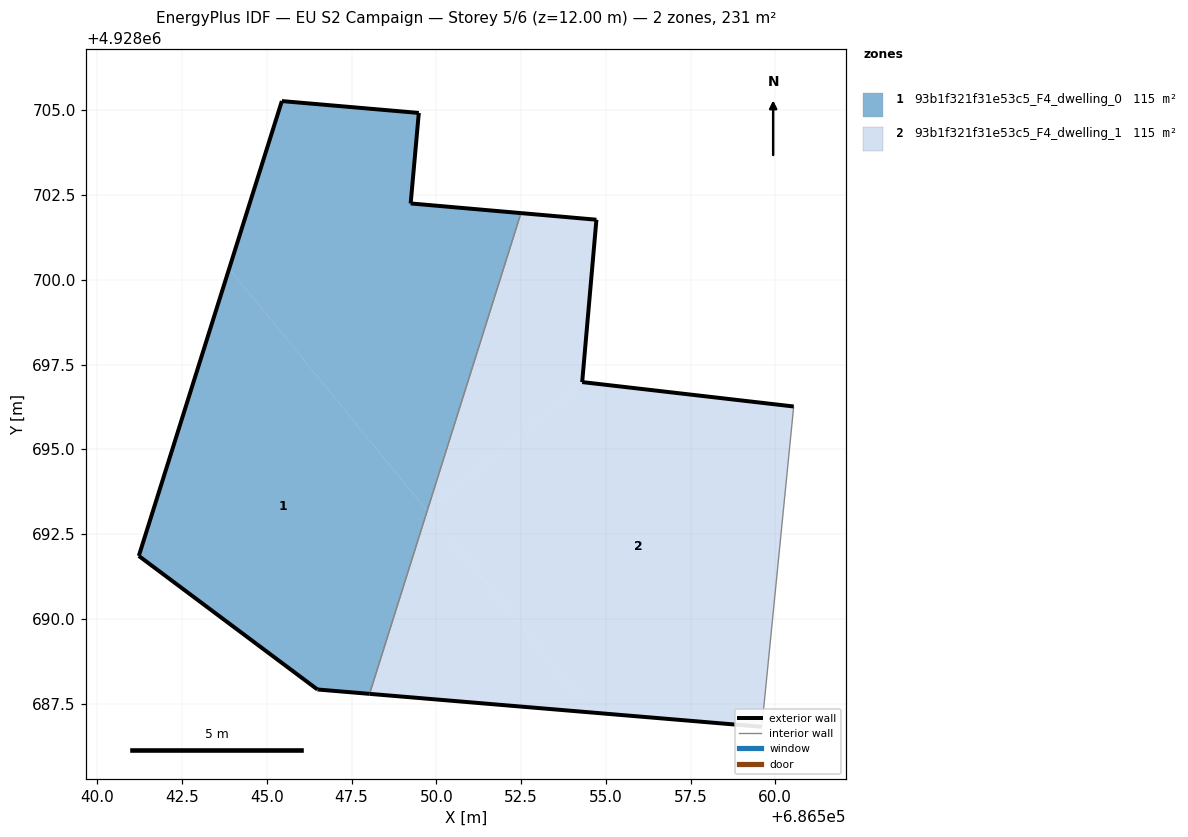
=== STOREY PLAN SPEC (per zone: floor XY polygon, exterior-wall plan segments, windows/doors) ===
zone 1: 93b1f321f31e53c5_F4_dwelling_0  (115.4 m²)
  floor: (686549.72, 4928693.19) (686552.50, 4928701.97) (686549.24, 4928702.25) (686549.48, 4928704.92) (686545.44, 4928705.28) (686543.89, 4928700.34)
  floor: (686548.03, 4928687.79) (686549.72, 4928693.19) (686543.89, 4928700.34) (686541.22, 4928691.86) (686546.49, 4928687.92)
  floor: (686548.03, 4928687.79) (686549.73, 4928693.18) (686549.72, 4928693.19)
  exterior wall: (686549.24, 4928702.25) – (686552.50, 4928701.97)  [3.3 m]
  exterior wall: (686548.03, 4928687.79) – (686546.49, 4928687.92)  [1.5 m]
  exterior wall: (686546.49, 4928687.92) – (686541.22, 4928691.86)  [6.6 m]
  exterior wall: (686541.22, 4928691.86) – (686545.44, 4928705.28)  [14.1 m]
  exterior wall: (686545.44, 4928705.28) – (686549.48, 4928704.92)  [4.1 m]
  exterior wall: (686549.48, 4928704.92) – (686549.24, 4928702.25)  [2.7 m]
  interior walls: 1
zone 2: 93b1f321f31e53c5_F4_dwelling_1  (115.4 m²)
  floor: (686559.60, 4928686.82) (686560.54, 4928696.26) (686554.37, 4928696.98) (686549.73, 4928693.19) (686549.73, 4928693.18) (686554.58, 4928687.24)
  floor: (686554.37, 4928696.98) (686554.30, 4928696.99) (686554.72, 4928701.78) (686552.50, 4928701.97) (686549.73, 4928693.19)
  floor: (686554.58, 4928687.24) (686549.73, 4928693.18) (686548.03, 4928687.79)
  exterior wall: (686559.60, 4928686.82) – (686548.03, 4928687.79)  [11.6 m]
  exterior wall: (686552.50, 4928701.97) – (686554.72, 4928701.78)  [2.2 m]
  exterior wall: (686554.72, 4928701.78) – (686554.30, 4928696.99)  [4.8 m]
  exterior wall: (686554.30, 4928696.99) – (686560.54, 4928696.26)  [6.3 m]
  interior walls: 2

=== DERIVED (storey summary) ===
Building: EU S2 Campaign
Storey: 5 of 6  (floor level z = 12.00 m)
Storey gross floor area: 230.8 m²
Zones on this storey: 2
  - 93b1f321f31e53c5_F4_dwelling_0: floor 115.4 m²; exterior wall 32.2 m (96.6 m²); WWR 0.0%
  - 93b1f321f31e53c5_F4_dwelling_1: floor 115.4 m²; exterior wall 24.9 m (74.8 m²); WWR 0.0%
Zone adjacency (shared interzone walls):
  - 93b1f321f31e53c5_F4_dwelling_0 ↔ 93b1f321f31e53c5_F4_dwelling_1